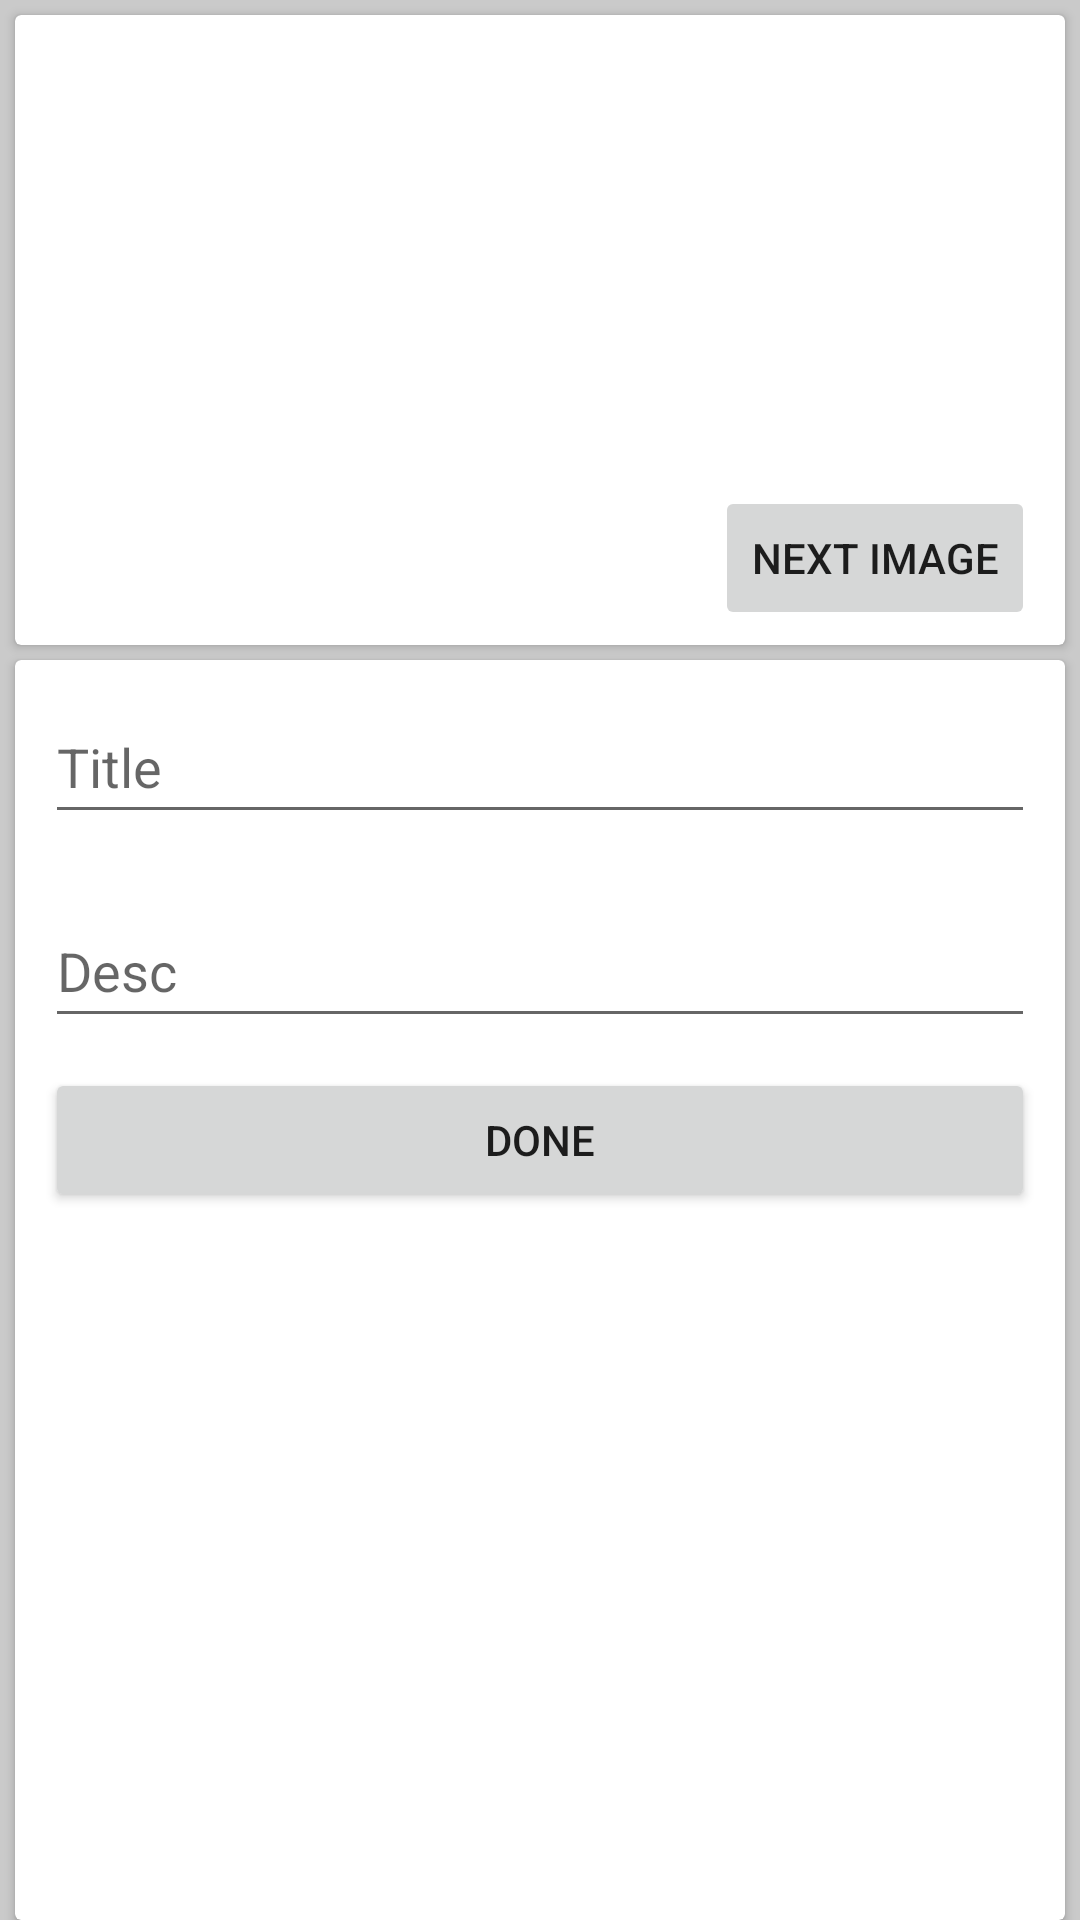

Android layout source for this screen:
<!-- AndroidManifest.xml: application theme Theme.RecyclerViewPlantsHandBook -->
<!-- res/layout/activity_edit.xml -->
<?xml version="1.0" encoding="utf-8"?>
<androidx.constraintlayout.widget.ConstraintLayout xmlns:android="http://schemas.android.com/apk/res/android"
    xmlns:app="http://schemas.android.com/apk/res-auto"
    xmlns:tools="http://schemas.android.com/tools"
    android:layout_width="match_parent"
    android:layout_height="match_parent"
    android:background="#CACACA"
    tools:context=".EditActivity">

    <androidx.cardview.widget.CardView
        android:layout_width="0dp"
        android:layout_height="0dp"
        android:layout_marginTop="5dp"
        app:layout_constraintBottom_toBottomOf="parent"
        app:layout_constraintEnd_toEndOf="@+id/cardView"
        app:layout_constraintStart_toStartOf="@+id/cardView"
        app:layout_constraintTop_toBottomOf="@+id/cardView"
        app:layout_constraintVertical_bias="0.0">

        <LinearLayout
            android:layout_width="match_parent"
            android:layout_height="match_parent"
            android:orientation="vertical">

            <EditText
                android:id="@+id/edTitle"
                android:layout_width="match_parent"
                android:layout_height="wrap_content"
                android:layout_margin="10dp"
                android:ems="10"
                android:hint="Title"
                android:inputType="textPersonName"
                android:minWidth="48dp"
                android:minHeight="48dp" />

            <EditText
                android:id="@+id/edDesc"
                android:layout_width="match_parent"
                android:layout_height="wrap_content"
                android:layout_margin="10dp"
                android:ems="10"
                android:hint="Desc"
                android:inputType="textPersonName"
                android:minWidth="48dp"
                android:minHeight="48dp" />

            <Button
                android:id="@+id/bDone"
                android:layout_width="match_parent"
                android:layout_height="wrap_content"
                android:layout_marginStart="10dp"
                android:layout_marginEnd="10dp"
                android:text="Done" />
        </LinearLayout>
    </androidx.cardview.widget.CardView>

    <androidx.cardview.widget.CardView
        android:id="@+id/cardView"
        android:layout_width="match_parent"
        android:layout_height="wrap_content"
        android:layout_margin="5dp"
        app:layout_constraintEnd_toEndOf="parent"
        app:layout_constraintStart_toStartOf="parent"
        app:layout_constraintTop_toTopOf="parent">

        <LinearLayout
            android:layout_width="match_parent"
            android:layout_height="match_parent"
            android:orientation="horizontal">

            <ImageView
                android:id="@+id/imageView"
                android:layout_width="wrap_content"
                android:layout_height="200dp"
                android:layout_margin="5dp"
                app:srcCompat="@drawable/plant1" />
        </LinearLayout>

    </androidx.cardview.widget.CardView>

    <Button
        android:id="@+id/bNext"
        android:layout_width="wrap_content"
        android:layout_height="wrap_content"
        android:layout_marginEnd="10dp"
        android:layout_marginBottom="5dp"
        android:text="NEXT IMAGE"
        app:layout_constraintBottom_toBottomOf="@+id/cardView"
        app:layout_constraintEnd_toEndOf="@+id/cardView" />
</androidx.constraintlayout.widget.ConstraintLayout>
<!-- resources referenced by this layout -->
<resources>
  <style name="Theme.RecyclerViewPlantsHandBook" parent="Theme.MaterialComponents.DayNight.DarkActionBar">
          
          <item name="colorPrimary">@color/gray_2</item>
          <item name="colorPrimaryVariant">@color/gray</item>
          <item name="colorOnPrimary">@color/white</item>
          
          <item name="colorSecondary">@color/teal_200</item>
          <item name="colorSecondaryVariant">@color/teal_700</item>
          <item name="colorOnSecondary">@color/black</item>
          <item name="android:windowFullscreen">true</item>
          
          <item name="android:statusBarColor" tools:targetApi="l">?attr/colorPrimaryVariant</item>
          
      </style>
  <color name="gray_2">#8A8A8A</color>
  <color name="gray">#BFBFBF</color>
  <color name="white">#FFFFFFFF</color>
  <color name="teal_200">#FF03DAC5</color>
  <color name="teal_700">#FF018786</color>
  <color name="black">#FF000000</color>
</resources>
